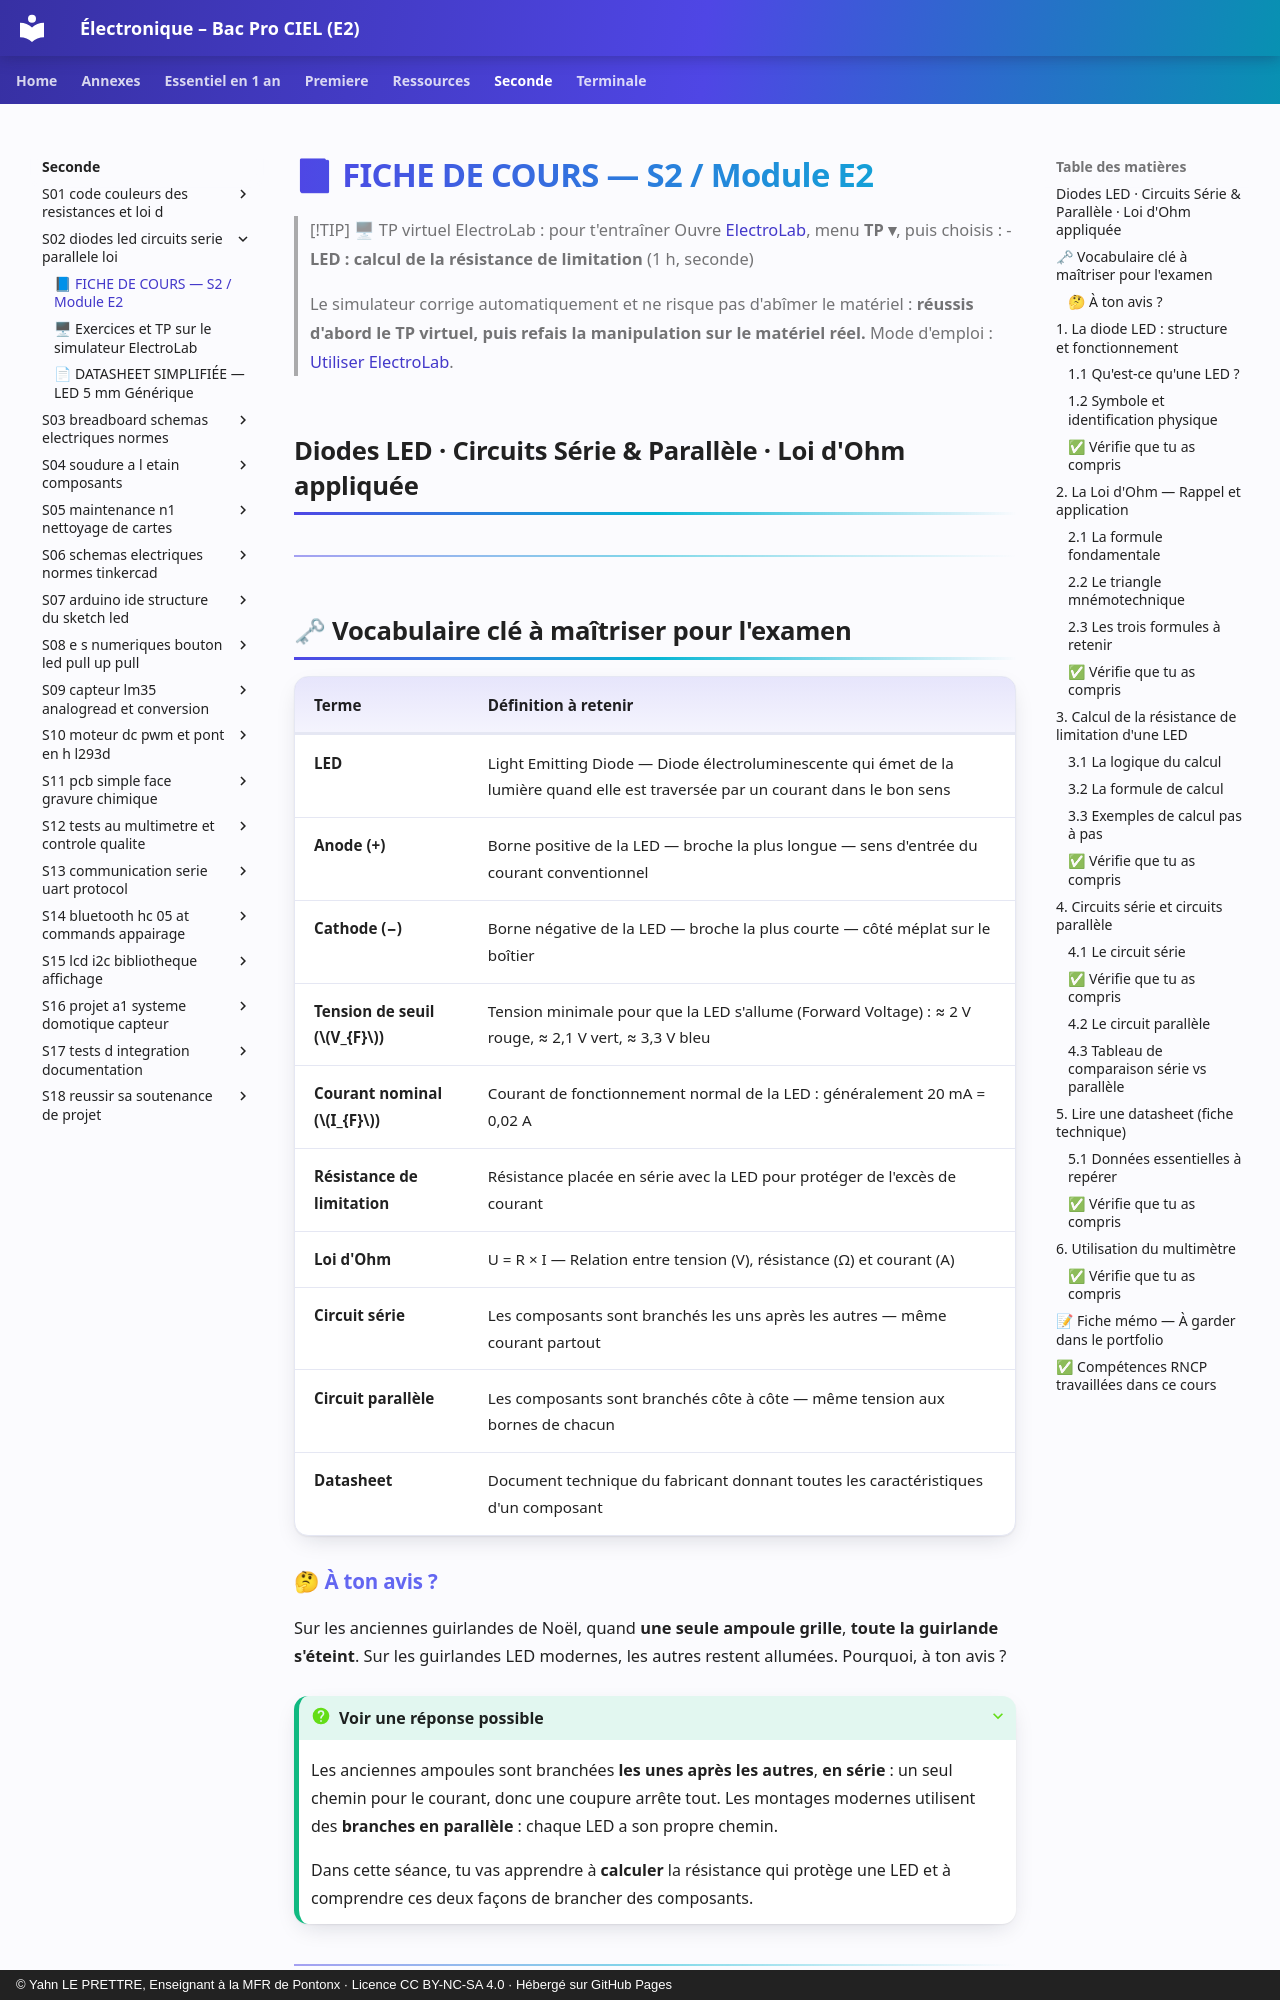

repository: YahnLP/ressources-pedagogiques · page: seconde/S02-diodes-led-circuits-serie-parallele-loi/01-cours/index.html · generator: mkdocs · copyright: © Yahn LE PRETTRE, Enseignant à la MFR de Pontonx · Licence CC BY-NC-SA 4.0 · Hébergé sur GitHub Pages

# 📘 FICHE DE COURS — S2 / Module E2

> [!TIP] 🖥 TP virtuel ElectroLab : pour t'entraîner
> Ouvre [ElectroLab](https://yahnlp.github.io/ElectroLab/), menu **TP ▾**, puis choisis :
> - **LED : calcul de la résistance de limitation** (1 h, seconde)
> 
> Le simulateur corrige automatiquement et ne risque pas d'abîmer le matériel : **réussis d'abord le TP virtuel, puis refais la manipulation sur le matériel réel.** Mode d'emploi : [Utiliser ElectroLab](../../ressources/electrolab.md).

## Diodes LED · Circuits Série & Parallèle · Loi d'Ohm appliquée

---

## 🗝 Vocabulaire clé à maîtriser pour l'examen

| Terme | Définition à retenir |
|---|---|
| **LED** | Light Emitting Diode — Diode électroluminescente qui émet de la lumière quand elle est traversée par un courant dans le bon sens |
| **Anode (+)** | Borne positive de la LED — broche la plus longue — sens d'entrée du courant conventionnel |
| **Cathode (−)** | Borne négative de la LED — broche la plus courte — côté méplat sur le boîtier |
| **Tension de seuil ($V_{F}$)** | Tension minimale pour que la LED s'allume (Forward Voltage) : ≈ 2 V rouge, ≈ 2,1 V vert, ≈ 3,3 V bleu |
| **Courant nominal ($I_{F}$)** | Courant de fonctionnement normal de la LED : généralement 20 mA = 0,02 A |
| **Résistance de limitation** | Résistance placée en série avec la LED pour protéger de l'excès de courant |
| **Loi d'Ohm** | U = R × I — Relation entre tension (V), résistance (Ω) et courant (A) |
| **Circuit série** | Les composants sont branchés les uns après les autres — même courant partout |
| **Circuit parallèle** | Les composants sont branchés côte à côte — même tension aux bornes de chacun |
| **Datasheet** | Document technique du fabricant donnant toutes les caractéristiques d'un composant |
